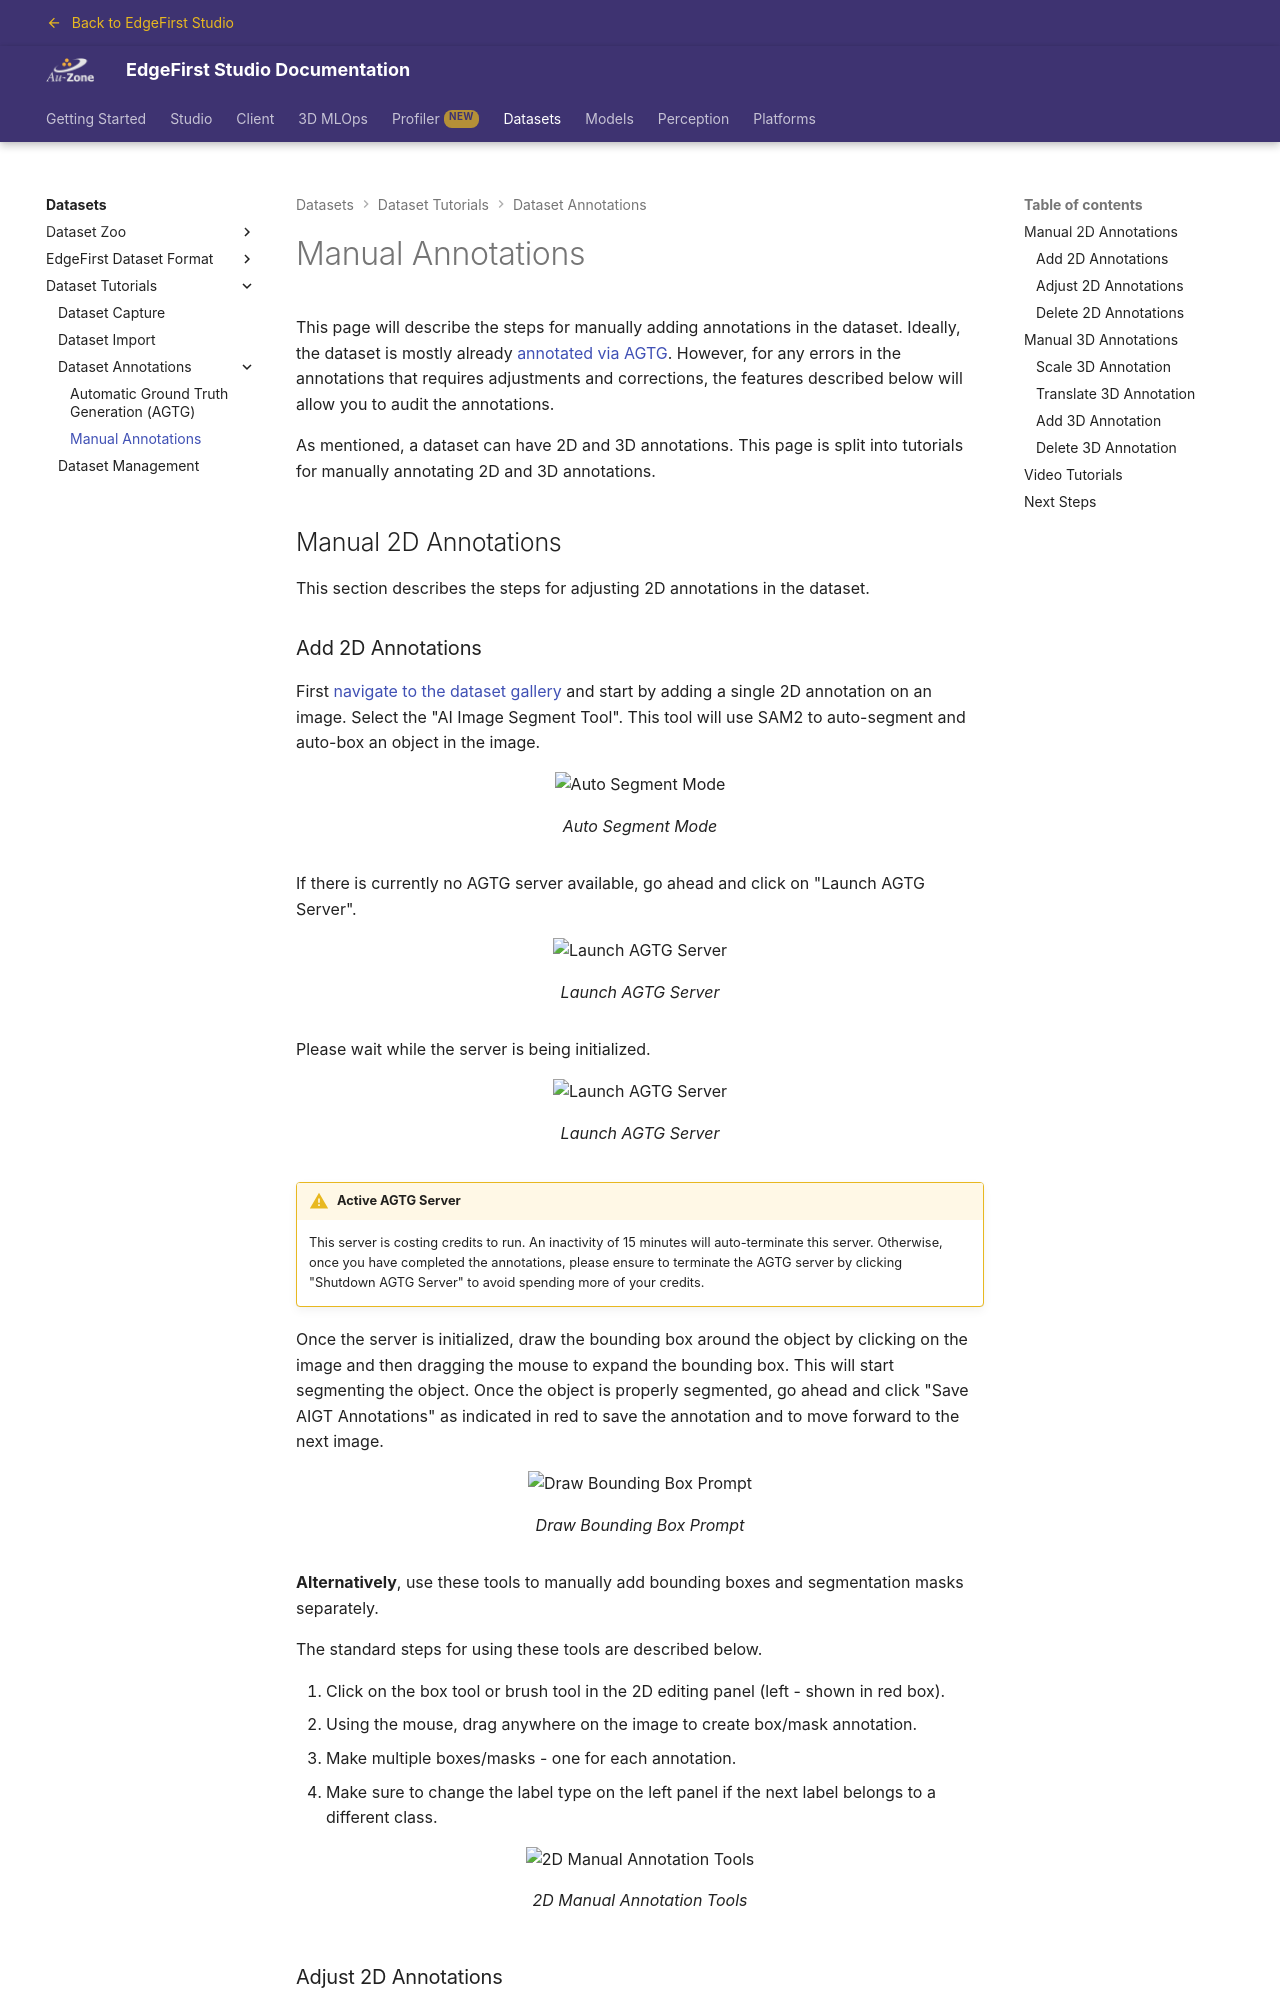

repository: EdgeFirstAI/documentation · page: stage/datasets/tutorials/annotations/manual/index.html · generator: mkdocs

# Manual Annotations

This page will describe the steps for manually adding annotations in the dataset.  Ideally, the dataset is mostly already [annotated via AGTG](automatic.md).  However, for any errors in the annotations that requires adjustments and corrections, the features described below will allow you to audit the annotations.
